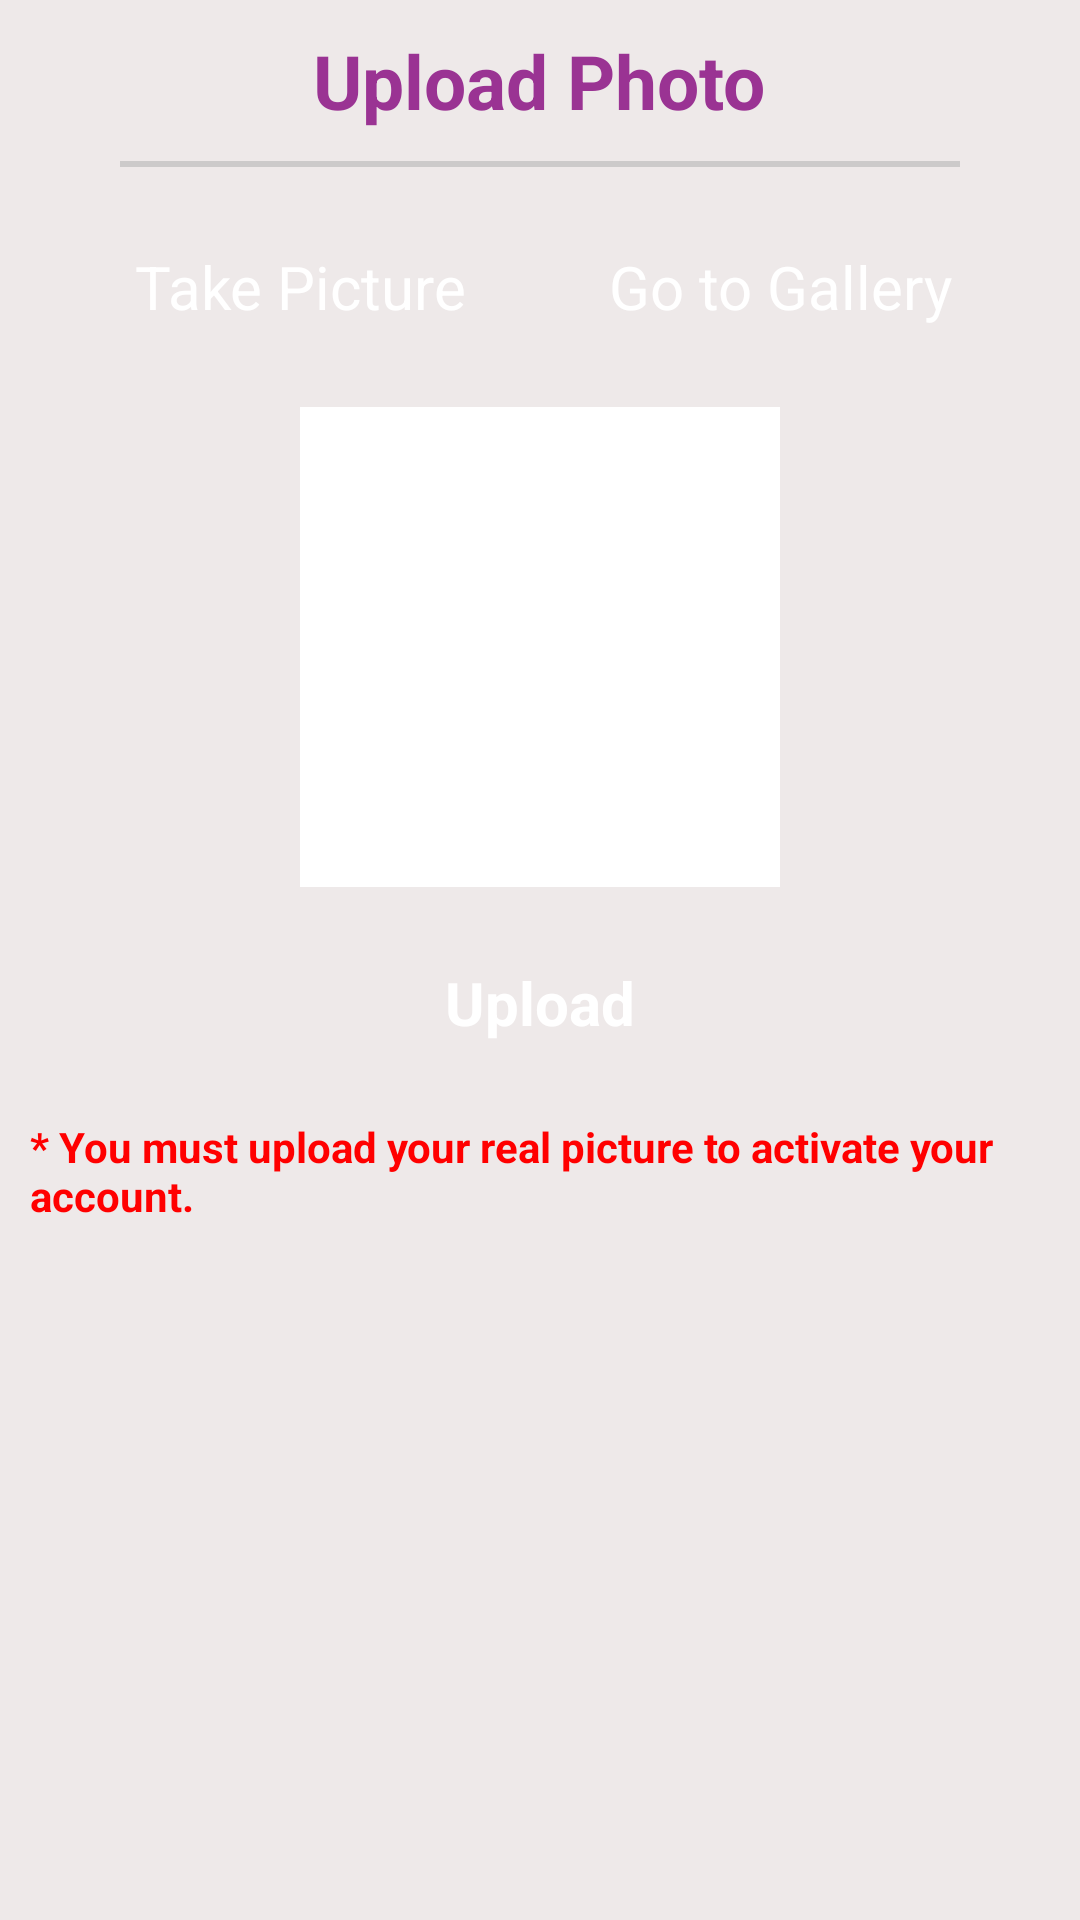

Produce the Android XML layout that renders to this screen, including the resource entries it uses.
<!-- AndroidManifest.xml: application theme AppTheme -->
<!-- res/layout/dialog_add_photo.xml -->
<?xml version="1.0" encoding="utf-8"?>
<RelativeLayout xmlns:android="http://schemas.android.com/apk/res/android"
    android:layout_width="match_parent"
    android:layout_height="match_parent"
    android:background="@color/gray_snow2" >

    <TextView
        android:id="@+id/tv_title"
        android:layout_width="wrap_content"
        android:layout_height="wrap_content"
        android:layout_centerHorizontal="true"
        android:layout_marginTop="10dp"
        android:text="Upload Photo"
        android:textColor="@color/app_theme"
        android:textSize="25dp"
        android:textStyle="bold" />

    <View
        android:id="@+id/view1"
        android:layout_width="280dp"
        android:layout_height="2dp"
        android:layout_below="@+id/tv_title"
        android:layout_centerHorizontal="true"
        android:layout_marginTop="10dp"
        android:background="@color/gray70_transparent_back" />

    <RelativeLayout
        android:id="@+id/rlTopButtons"
        android:layout_width="wrap_content"
        android:layout_height="wrap_content"
        android:layout_below="@+id/view1"
        android:layout_centerHorizontal="true"
        android:layout_marginTop="10dp" >

        <Button
            android:id="@+id/b_take_pic"
            android:layout_width="150dp"
            android:layout_height="60dp"
            android:layout_alignParentLeft="true"
            android:layout_marginRight="10dp"
            android:onClick="onClickTakePic"
            android:text="Take Picture"
            android:textColor="@color/white"
            android:textSize="20dp" />

        <Button
            android:id="@+id/b_go_gallery"
            android:layout_width="150dp"
            android:layout_height="60dp"
            android:layout_alignTop="@+id/b_take_pic"
            android:layout_toRightOf="@+id/b_take_pic"
            android:onClick="onClickGoToGallery"
            android:text="Go to Gallery"
            android:textColor="@color/white"
            android:textSize="20dp" />
    </RelativeLayout>

    <ImageView
        android:id="@+id/iv_profile_pic"
        android:layout_width="160dp"
        android:layout_height="160dp"
        android:layout_below="@+id/rlTopButtons"
        android:layout_centerHorizontal="true"
        android:layout_marginTop="10dp"
        android:background="@color/white"
        android:src="@drawable/profile_default" />
    
    <Button
            android:id="@+id/b_upload"
            android:layout_width="wrap_content"
            android:layout_height="wrap_content"
            android:layout_below="@+id/iv_profile_pic"
            android:layout_centerHorizontal="true"
            android:layout_marginTop="10dp"
            android:onClick="onClickUpload"
            android:padding="15dp"
            android:text="Upload"
            android:textColor="@color/white"
            android:textSize="20dp"
            android:textStyle="bold" />
    
        <TextView
        android:id="@+id/tv_warning"
        android:layout_width="wrap_content"
        android:layout_height="wrap_content"
        android:layout_below="@+id/b_upload"
        android:layout_centerHorizontal="true"
        android:layout_margin="10dp"
        android:text="* You must upload your real picture to activate your account."
        android:textColor="@color/red"
        android:textSize="14dp"
        android:textStyle="bold" />

</RelativeLayout>
<!-- resources referenced by this layout -->
<resources>
  <color name="app_theme">#ff9a3393</color>
  <color name="gray70_transparent_back">#90b3b3b3</color>
  <color name="gray_snow2">#ffEEE9E9</color>
  <color name="red">#ffff0000</color>
  <color name="white">#ffffffff</color>
  <style name="AppBaseTheme" parent="android:Theme.Light" />
  <style name="EditTextAppTheme" parent="android:Widget.EditText">
          <item name="android:background">@drawable/edit_text_holo_light</item>
          <item name="android:textColor">#000000</item>
      </style>
  <style name="AutoCompleteTextViewAppTheme" parent="android:Widget.AutoCompleteTextView">
          <item name="android:dropDownSelector">@drawable/list_selector_holo_light</item>
          <item name="android:background">@drawable/edit_text_holo_light</item>
          <item name="android:textColor">#000000</item>
      </style>
  <style name="CheckBoxAppTheme" parent="android:Widget.CompoundButton.CheckBox">
          <item name="android:button">@drawable/btn_check_holo_light</item>
      </style>
  <style name="RadioButtonAppTheme" parent="android:Widget.CompoundButton.RadioButton">
          <item name="android:button">@drawable/btn_radio_holo_light</item>
      </style>
  <style name="ButtonAppTheme" parent="android:Widget.Button">
          <item name="android:background">@drawable/btn_default_holo_light</item>
          <item name="android:minHeight">48dip</item>
          <item name="android:minWidth">64dip</item>
          <item name="android:textColor">#000000</item>
      </style>
  <style name="ImageButtonAppTheme" parent="android:Widget.ImageButton">
          <item name="android:background">@drawable/btn_default_holo_light</item>
      </style>
  <style name="SpinnerAppTheme" parent="android:Widget.Spinner">
          <item name="android:background">@drawable/spinner_background_holo_light</item>
          <item name="android:dropDownSelector">@drawable/list_selector_holo_light</item>
      </style>
  <style name="SpinnerAppTheme.DropDown">
          <item name="android:spinnerMode">dropdown</item>
      </style>
  <style name="SpinnerDropDownItemAppTheme" parent="android:Widget.DropDownItem.Spinner">
          <item name="android:checkMark">@drawable/btn_radio_holo_light</item>
      </style>
  <style name="RatingBarAppTheme" parent="android:Widget.RatingBar">
          <item name="android:progressDrawable">@drawable/ratingbar_full_holo_light</item>
          <item name="android:indeterminateDrawable">@drawable/ratingbar_full_holo_light</item>
      </style>
  <style name="RatingBarBigAppTheme">
          <item name="android:progressDrawable">@drawable/ratingbar_holo_light</item>
          <item name="android:indeterminateDrawable">@drawable/ratingbar_holo_light</item>
          <item name="android:minHeight">35dip</item>
          <item name="android:maxHeight">35dip</item>
      </style>
  <style name="RatingBarSmallAppTheme">
          <item name="android:progressDrawable">@drawable/ratingbar_small_holo_light</item>
          <item name="android:indeterminateDrawable">@drawable/ratingbar_small_holo_light</item>
          <item name="android:minHeight">16dip</item>
          <item name="android:maxHeight">16dip</item>
      </style>
  <style name="ToggleAppTheme" parent="android:Widget.Button.Toggle">
          <item name="android:background">@drawable/btn_toggle_holo_light</item>
          <item name="android:minHeight">48dip</item>
          <item name="android:textColor">#000000</item>
      </style>
  <style name="ListViewAppTheme" parent="android:Widget.ListView">
          <item name="android:listSelector">@drawable/list_selector_holo_light</item>
      </style>
  <style name="ListViewAppTheme.White" parent="android:Widget.ListView.White">
          <item name="android:listSelector">@drawable/list_selector_holo_light</item>
      </style>
  <style name="SpinnerItemAppTheme" parent="android:TextAppearance.Widget.TextView.SpinnerItem">
          <item name="android:textColor">#000000</item>
      </style>
</resources>
